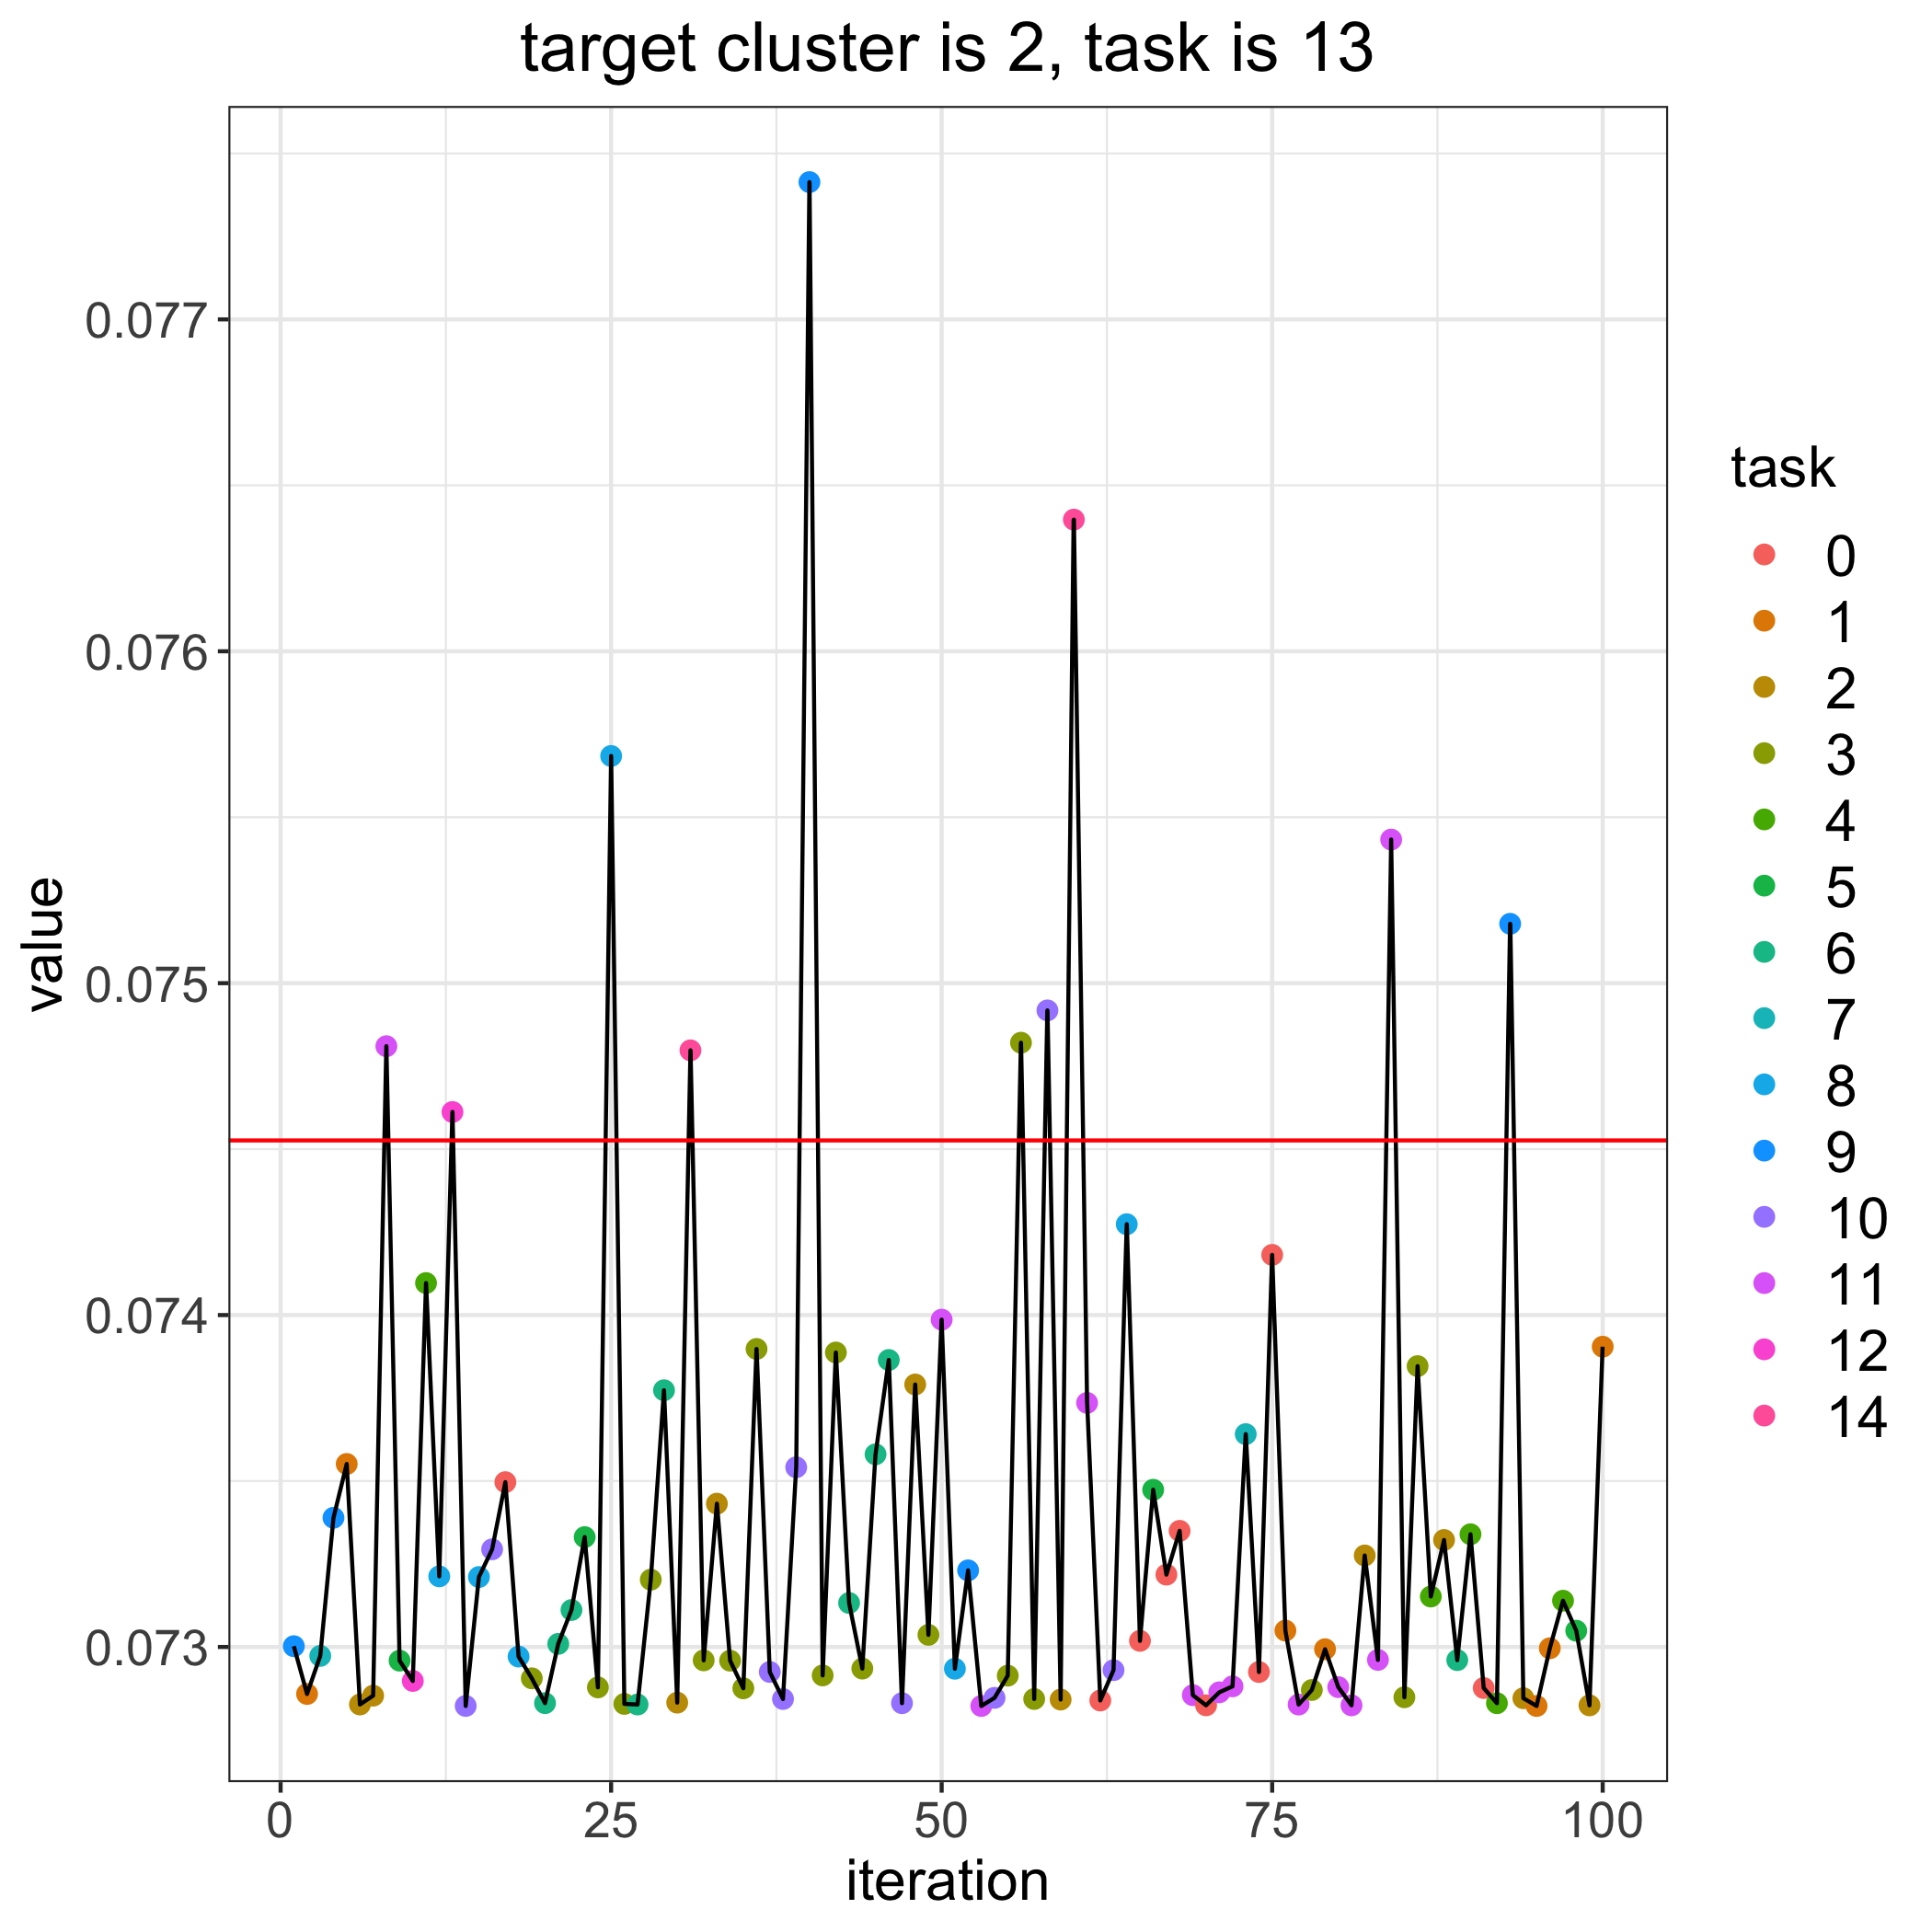

Values plotted in this chart, from the file beside it:
, losses, bandit_selects
0, 0.07453, 
1, 0.073, 9.0
2, 0.07286, 1.0
3, 0.07297, 7.0
4, 0.07339, 9.0
5, 0.07355, 1.0
6, 0.07283, 2.0
7, 0.07285, 2.0
8, 0.07481, 11.0
9, 0.07296, 5.0
10, 0.0729, 12.0
11, 0.0741, 4.0
12, 0.07321, 8.0
13, 0.07461, 12.0
14, 0.07282, 10.0
15, 0.07321, 8.0
16, 0.07329, 10.0
17, 0.0735, 0.0
18, 0.07297, 8.0
19, 0.07291, 3.0
20, 0.07283, 6.0
21, 0.07301, 6.0
22, 0.07311, 6.0
23, 0.07333, 5.0
24, 0.07288, 3.0
25, 0.07568, 8.0
26, 0.07283, 3.0
27, 0.07283, 6.0
28, 0.0732, 3.0
29, 0.07377, 6.0
30, 0.07283, 2.0
31, 0.0748, 14.0
32, 0.07296, 3.0
33, 0.07343, 2.0
34, 0.07296, 3.0
35, 0.07288, 3.0
36, 0.0739, 3.0
37, 0.07292, 10.0
38, 0.07284, 10.0
39, 0.07354, 10.0
40, 0.07741, 9.0
41, 0.07291, 3.0
42, 0.07389, 3.0
43, 0.07313, 6.0
44, 0.07293, 3.0
45, 0.07358, 6.0
46, 0.07386, 6.0
47, 0.07283, 10.0
48, 0.07379, 2.0
49, 0.07304, 3.0
50, 0.07399, 11.0
51, 0.07293, 8.0
52, 0.07323, 9.0
53, 0.07282, 11.0
54, 0.07285, 10.0
55, 0.07291, 3.0
56, 0.07482, 3.0
57, 0.07284, 3.0
58, 0.07492, 10.0
59, 0.07284, 2.0
... 41 more rows
